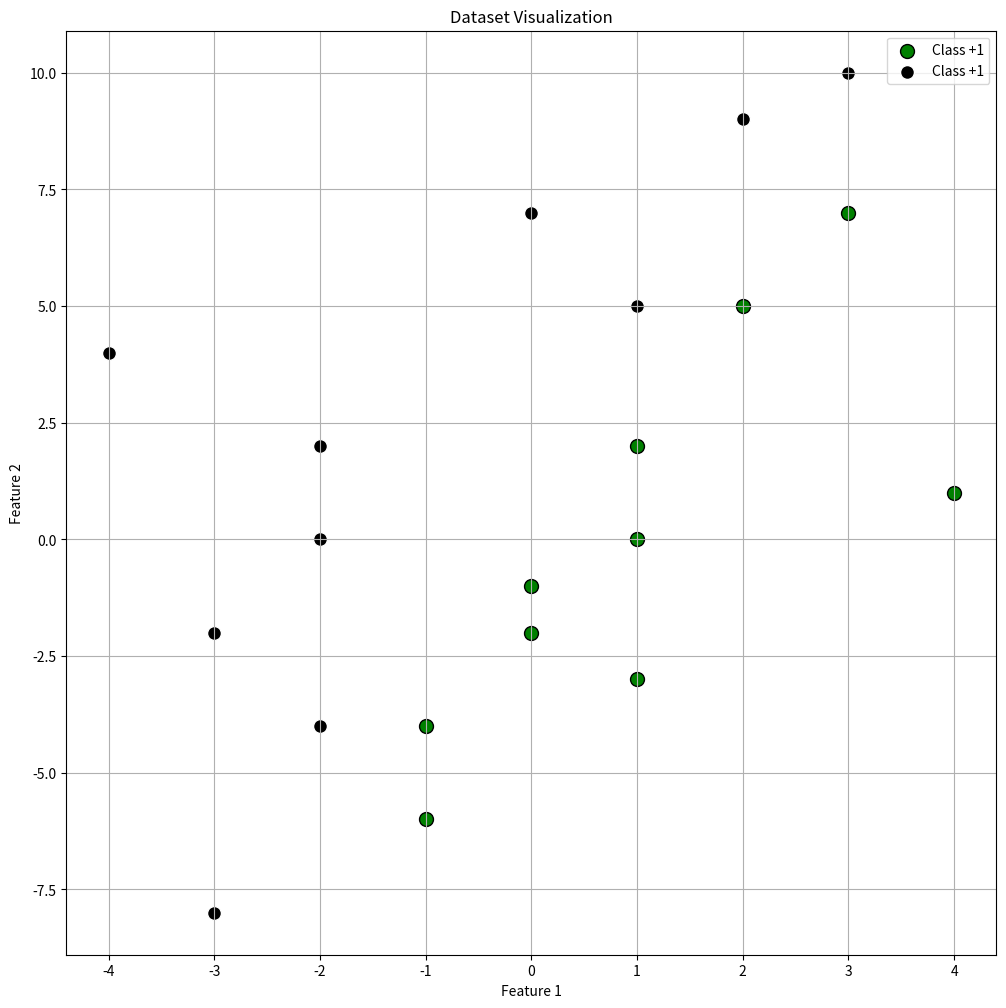
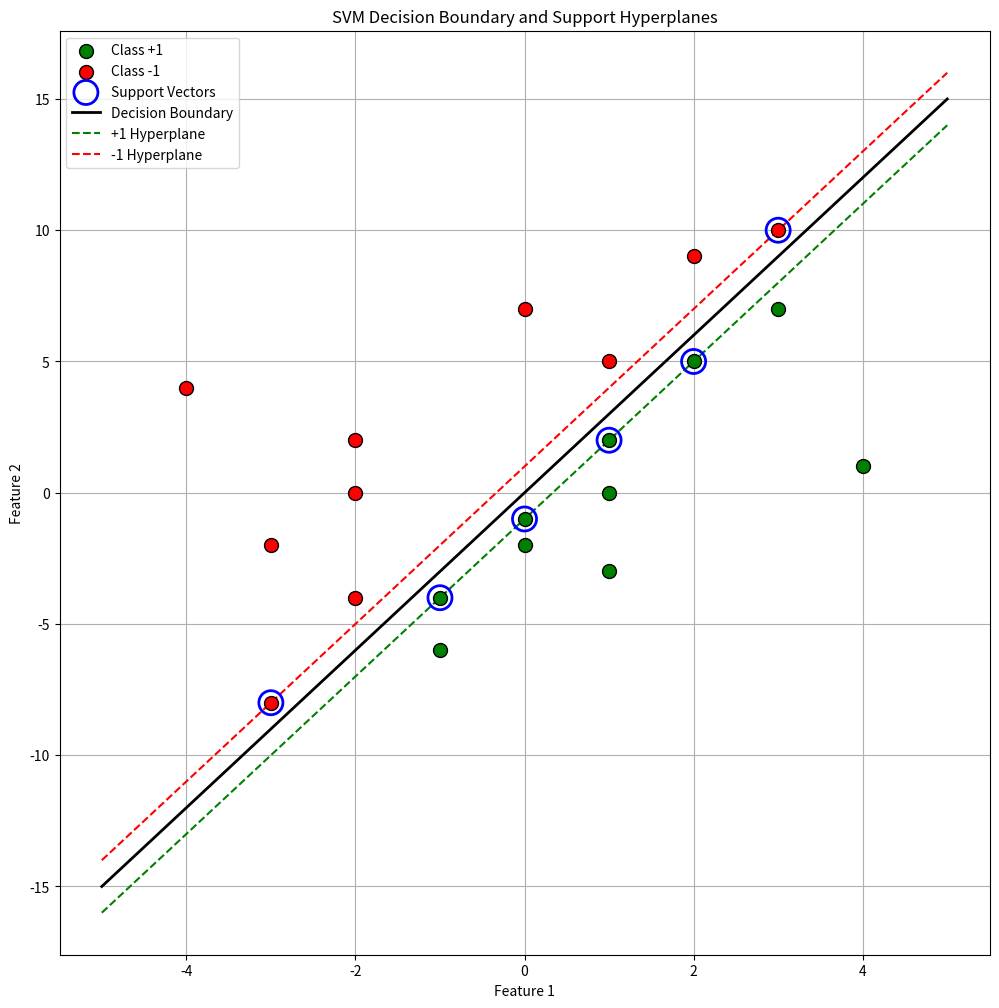
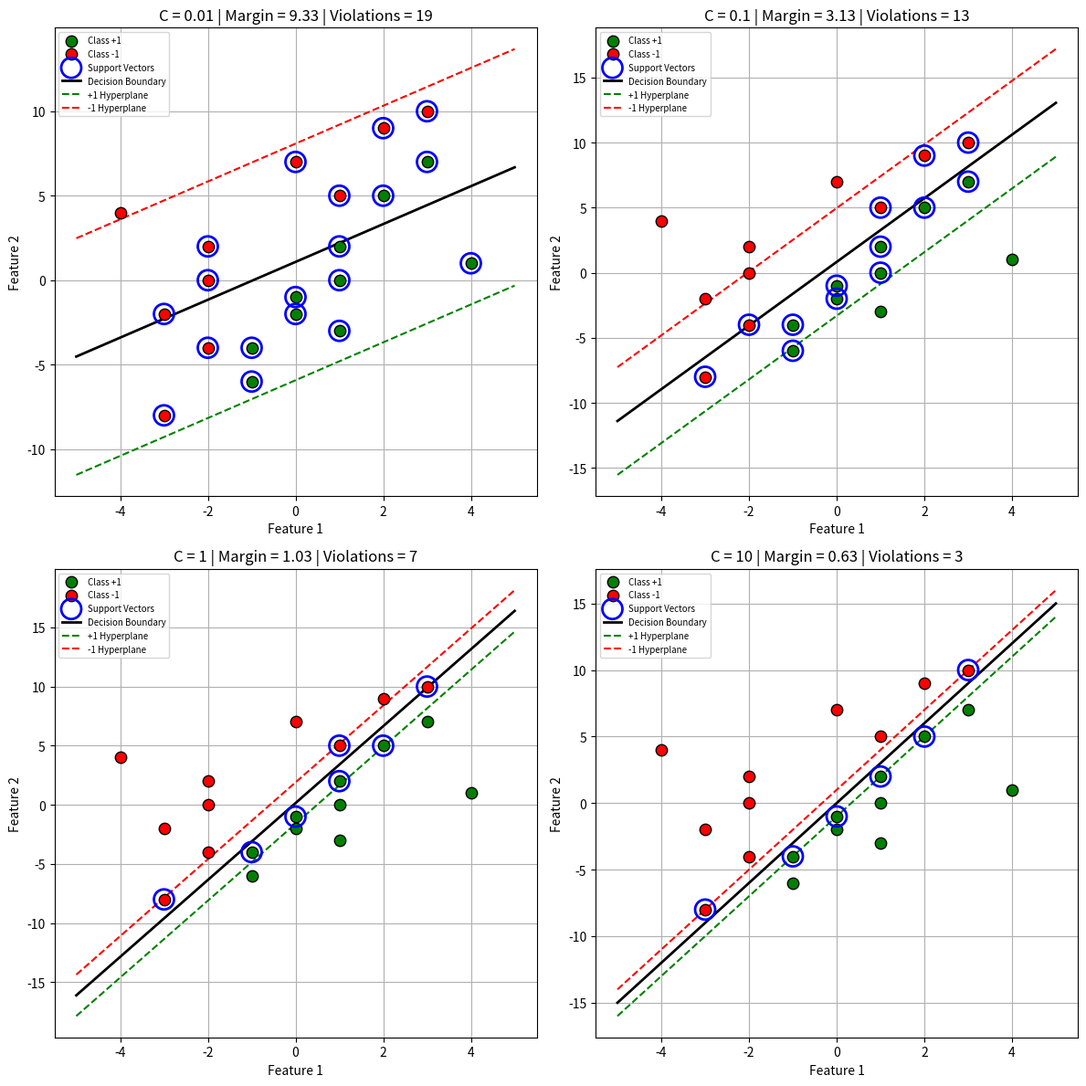

Here is the Python script that generated these plots, in order:
import numpy as np
import matplotlib.pyplot as plt
plt.rcParams['figure.figsize'] = [12, 12]

#### DATA: DO NOT EDIT THIS CELL ####
X = np.array([[1, -3], [1, 0], [4, 1], [3, 7], [0, -2],
             [-1, -6], [2, 5], [1, 2], [0, -1], [-1, -4],
             [0, 7], [1, 5], [-4, 4], [2, 9], [-2, 2],
             [-2, 0], [-3, -2], [-2, -4], [3, 10], [-3, -8]]).T
y = np.array([1, 1, 1, 1, 1,
             1, 1, 1, 1, 1,
             -1, -1, -1, -1, -1,
             -1, -1, -1, -1, -1])

print("d: ", X.shape[0] , ", n: " , X.shape[1] )

plt.figure()

plt.scatter(X[0 , y==1] , X[1 , y==1] , color = "green" , label="Class +1" , edgecolors = "black" , s = 100)

plt.scatter(X[0 , y==-1] , X[1 , y==-1] , color = "black" , label="Class +1" , edgecolors = "white" , s = 100)

plt.xlabel("Feature 1")
plt.ylabel("Feature 2")

plt.title("Dataset Visualization")

plt.legend()

plt.grid(True)

plt.show()

# y ko column vector banao (20,1) shape
y_col = y.reshape(-1, 1)   # shape: (20, 1)

# outer product: y_col @ y_col.T → (20,20) matrix
# har (i,j) entry = yi * yj
yyt = y_col @ y_col.T      # shape: (20, 20)

# X.T @ X → (20,20) matrix  
# har (i,j) entry = xi . xj (dot product)
# X shape hai (2,20), toh X.T shape (20,2)
# (20,2) @ (2,20) = (20,20) ✅
XtX = X.T @ X              # shape: (20, 20)

# Element-wise multiply karo dono ko
# Y[i,j] = yi*yj * xi.xj
Y = yyt * XtX              # shape: (20, 20)

print("Shape of Y:", Y.shape)   # (20, 20)
print("Type of object: 2D Square Matrix")

# Verify symmetry
print("Is Y symmetric?", np.allclose(Y, Y.T))  # True hona chahiye

# Step 1: Y/Q matrix banao (Problem 3 se same)
y_col = y.reshape(-1, 1)      # shape: (20, 1)
yyt   = y_col @ y_col.T       # shape: (20, 20) → yi*yj har entry pe
XtX   = X.T @ X               # shape: (20, 20) → xi.xj har entry pe
Q     = yyt * XtX             # element-wise multiply → Q[i,j] = yi*yj*xi.xj

# Step 2: Sum of elements
sum_Q = np.sum(Q)
print("Sum of elements of Q:", sum_Q)

# Step 3: Symmetry check
print("Is Q symmetric?", np.allclose(Q, Q.T))

# Step 4: PSD check → sabhi eigenvalues >= 0 honi chahiye
eigenvalues = np.linalg.eigvalsh(Q)
print("Min eigenvalue:", np.min(eigenvalues))
print("Is Q PSD?", np.all(eigenvalues >= -1e-10))  # small tolerance for floating point

from scipy.optimize import minimize

def loss(alpha):
    # alpha: shape (20,) — ye SciPy dega automatically
    
    # Term 1: 0.5 * alpha^T @ Q @ alpha
    # Q @ alpha → (20,20) @ (20,) = (20,)
    # alpha @ (Q @ alpha) → scalar
    term1 = 0.5 * alpha @ Q @ alpha
    
    # Term 2: alpha^T @ 1 = sum of all alphas
    # np.ones(len(alpha)) → [1,1,1,...,1] shape (20,)
    term2 = alpha @ np.ones(len(alpha))
    
    return term1 - term2

# alpha = 1 vector banao (saare 1s)
alpha_test = np.ones(20)   # shape: (20,)

# loss compute karo
print("loss at alpha=1:", loss(alpha_test))   # Output: 468.0

def jac(alpha):
    # Gradient formula: Q @ alpha - 1
    
    # Q @ alpha → (20,20) @ (20,) = (20,) vector
    # np.ones(len(alpha)) → [1,1,...,1] shape (20,)
    # Result: (20,) vector — ek gradient value har alpha_i ke liye
    
    return Q @ alpha - np.ones(len(alpha))

# Test at alpha = 1
alpha_test = np.ones(20)
gradient = jac(alpha_test)

print("Gradient at alpha=1:", gradient)
print("Sum of gradient components:", np.sum(gradient))  # Output: 956.0

from scipy.optimize import minimize, Bounds

# Step 1: Initial value of alpha — zero vector
alpha_init = np.zeros(20)   # shape: (20,) — saare zeros
                             # kyun zero? valid starting point hai alpha >= 0 ke liye

# Step 2: Bounds set karo — alpha >= 0
# Bounds(lb, ub) → lb = lower bound, ub = upper bound
# lb = 0 → har alpha_i >= 0
# ub = np.inf → koi upper limit nahi
bounds = Bounds(lb=0, ub=np.inf)

# Step 3: minimize call karo
result = minimize(
    fun=loss,          # jo function minimize karna hai
    x0=alpha_init,     # starting point
    jac=jac,           # gradient function
    method='SLSQP',    # optimization algorithm
    bounds=bounds      # alpha >= 0 constraint
)

# Step 4: Optimal alpha* nikalo
alpha_star = result.x
print("Optimal alpha*:", alpha_star)
print("Sum of components of alpha*:", np.sum(alpha_star))
print("Optimization successful?", result.success)

# alpha_star Problem 7 mein mila tha (optimal solution)

# Support vectors wo indices hain jahan alpha_i > threshold
threshold = 1e-5   # 0.00001 — floating point errors se bachne ke liye

# np.where returns indices jahan condition True ho
support_vector_indices = np.where(alpha_star > threshold)[0]

print("Support Vector Indices:", support_vector_indices)
print("Number of Support Vectors:", len(support_vector_indices))
print("Alpha values at support vectors:", alpha_star[support_vector_indices])

# alpha_star — Problem 7 se mila (shape: (20,))
# y — labels (shape: (20,))
# X — data matrix (shape: (2, 20))

# Step 1: alpha_i * yi — element wise multiply
# alpha_star * y → (20,) * (20,) = (20,)
alpha_y = alpha_star * y

# Step 2: X @ alpha_y
# (2, 20) @ (20,) = (2,) → w* vector
w_star = X @ alpha_y

print("Optimal w*:", w_star)
print("Rounded w*:", np.round(w_star))

# Step 1: b* nikalo — average over all support vectors
b_star = np.mean(y[support_vector_indices] - w_star @ X[:, support_vector_indices])
print("Optimal bias b*:", b_star)

# Step 2: x1 ka range banao plot ke liye
x1_range = np.linspace(X[0].min() - 1, X[0].max() + 1, 100)

# Step 3: Teen lines ke liye x2 calculate karo
# Line equation: w1*x1 + w2*x2 + b = c
# => x2 = (c - b - w1*x1) / w2
x2_decision  = (-b_star - w_star[0] * x1_range) / w_star[1]  # c = 0
x2_pos       = (1 - b_star - w_star[0] * x1_range) / w_star[1]  # c = +1
x2_neg       = (-1 - b_star - w_star[0] * x1_range) / w_star[1]  # c = -1

# Step 4: Plot banao
plt.figure()

# Data points
plt.scatter(X[0, y ==  1], X[1, y ==  1], color='green',
            label='Class +1', s=100, edgecolors='black', zorder=3)
plt.scatter(X[0, y == -1], X[1, y == -1], color='red',
            label='Class -1', s=100, edgecolors='black', zorder=3)

# Support vectors ko highlight karo (bada circle)
plt.scatter(X[0, support_vector_indices], X[1, support_vector_indices],
            s=300, facecolors='none', edgecolors='blue',
            linewidths=2, label='Support Vectors', zorder=4)

# Teen lines plot karo
plt.plot(x1_range, x2_decision, 'k-',  linewidth=2, label='Decision Boundary')
plt.plot(x1_range, x2_pos,      'g--', linewidth=1.5, label='+1 Hyperplane')
plt.plot(x1_range, x2_neg,      'r--', linewidth=1.5, label='-1 Hyperplane')

plt.xlabel('Feature 1')
plt.ylabel('Feature 2')
plt.title('SVM Decision Boundary and Support Hyperplanes')
plt.legend()
plt.grid(True)
plt.show()

from scipy.optimize import minimize, Bounds

# Q, loss, jac same hain problem 5, 6 se

def solve_soft_svm(C):
    """Kisi bhi C ke liye soft-SVM solve kare"""
    alpha_init = np.zeros(20)
    
    # SIRF YE LINE BADLI HAI hard-margin se:
    # Hard: Bounds(lb=0, ub=np.inf)
    # Soft: Bounds(lb=0, ub=C)
    bounds = Bounds(lb=0, ub=C)
    
    result = minimize(
        fun=loss,
        x0=alpha_init,
        jac=jac,
        method='SLSQP',
        bounds=bounds
    )
    
    alpha_star = result.x
    w_star     = X @ (alpha_star * y)
    
    # b* — average over support vectors
    threshold = 1e-5
    sv_idx    = np.where(alpha_star > threshold)[0]
    b_star    = np.mean(y[sv_idx] - w_star @ X[:, sv_idx])
    
    return alpha_star, w_star, b_star, sv_idx


def plot_svm(ax, w_star, b_star, sv_idx, C, alpha_star):
    """Ek subplot mein decision boundary + hyperplanes plot kare"""
    
    # --- Data points ---
    ax.scatter(X[0, y ==  1], X[1, y ==  1],
               color='green', s=80, edgecolors='black',
               zorder=3, label='Class +1')
    ax.scatter(X[0, y == -1], X[1, y == -1],
               color='red', s=80, edgecolors='black',
               zorder=3, label='Class -1')
    
    # --- Support vectors (blue circle) ---
    ax.scatter(X[0, sv_idx], X[1, sv_idx],
               s=250, facecolors='none', edgecolors='blue',
               linewidths=2, zorder=4, label='Support Vectors')
    
    # --- Teen lines ---
    x1_range = np.linspace(X[0].min() - 1, X[0].max() + 1, 200)
    
    # x2 = (c - b* - w1*x1) / w2
    x2_boundary = ( 0 - b_star - w_star[0] * x1_range) / w_star[1]
    x2_pos      = ( 1 - b_star - w_star[0] * x1_range) / w_star[1]
    x2_neg      = (-1 - b_star - w_star[0] * x1_range) / w_star[1]
    
    ax.plot(x1_range, x2_boundary, 'k-',  linewidth=2,   label='Decision Boundary')
    ax.plot(x1_range, x2_pos,      'g--', linewidth=1.5,  label='+1 Hyperplane')
    ax.plot(x1_range, x2_neg,      'r--', linewidth=1.5,  label='-1 Hyperplane')
    
    # --- Margin violations count karo ---
    # y_i * (w*.x_i + b*) < 1 → violation
    scores     = y * (w_star @ X + b_star)
    violations = np.sum(scores < 1)
    margin     = 2 / np.linalg.norm(w_star)
    
    ax.set_title(f'C = {C} | Margin = {margin:.2f} | Violations = {violations}')
    ax.set_xlabel('Feature 1')
    ax.set_ylabel('Feature 2')
    ax.legend(fontsize=7)
    ax.grid(True)


# --- 2x2 Subplot ---
C_values = [0.01, 0.1, 1, 10]

fig, axes = plt.subplots(2, 2)   # 2 rows, 2 columns

for ax, C in zip(axes.flatten(), C_values):
    # Har C ke liye SVM solve karo
    alpha_star, w_star, b_star, sv_idx = solve_soft_svm(C)
    # Plot karo
    plot_svm(ax, w_star, b_star, sv_idx, C, alpha_star)

plt.tight_layout()   # subplots overlap na karen
plt.show()
